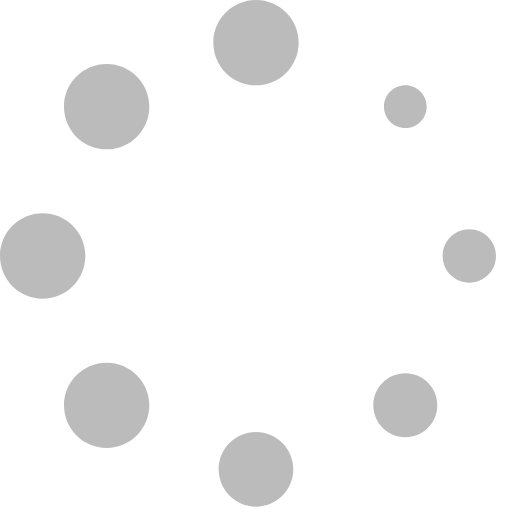
t = 0.00 s
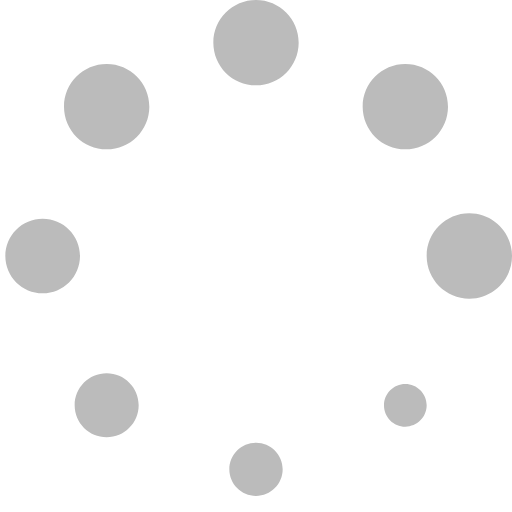
t = 0.38 s
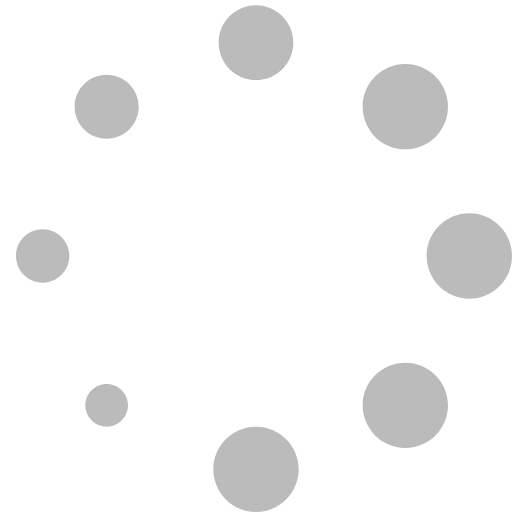
t = 0.75 s
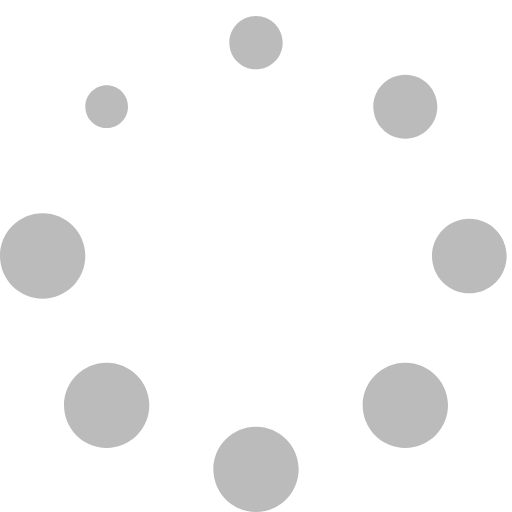
t = 1.13 s

The animated SVG that drew these frames (rendered in a browser with its animation timeline set to each time). Animation: 1 SMIL element (animateTransform=1); one cycle of 1.50 s, repeats indefinitely.

<svg xmlns="http://www.w3.org/2000/svg" fill="#bbb" viewBox="0 0 24 24">
	<path d="M13.75 22c0 .966-.783 1.75-1.75 1.75s-1.75-.784-1.75-1.75.783-1.75 1.75-1.75 1.75.784 1.75 1.75zm-1.75-22c-1.104 0-2 .896-2 2s.896 2 2 2 2-.896 2-2-.896-2-2-2zm10 10.75c.689 0 1.249.561 1.249 1.25 0 .69-.56 1.25-1.249 1.25-.69 0-1.249-.559-1.249-1.25 0-.689.559-1.25 1.249-1.25zm-22 1.25c0 1.105.896 2 2 2s2-.895 2-2c0-1.104-.896-2-2-2s-2 .896-2 2zm19-8c.551 0 1 .449 1 1 0 .553-.449 1.002-1 1-.551 0-1-.447-1-.998 0-.553.449-1.002 1-1.002zm0 13.5c.828 0 1.5.672 1.5 1.5s-.672 1.501-1.502 1.5c-.826 0-1.498-.671-1.498-1.499 0-.829.672-1.501 1.5-1.501zm-14-14.5c1.104 0 2 .896 2 2s-.896 2-2.001 2c-1.103 0-1.999-.895-1.999-2s.896-2 2-2zm0 14c1.104 0 2 .896 2 2s-.896 2-2.001 2c-1.103 0-1.999-.895-1.999-2s.896-2 2-2z"/>
	<animateTransform attributeType="xml" attributeName="transform" type="rotate" from="0 0 0" to="360 0 0" dur="1.5s" repeatCount="indefinite"/>
</svg>
